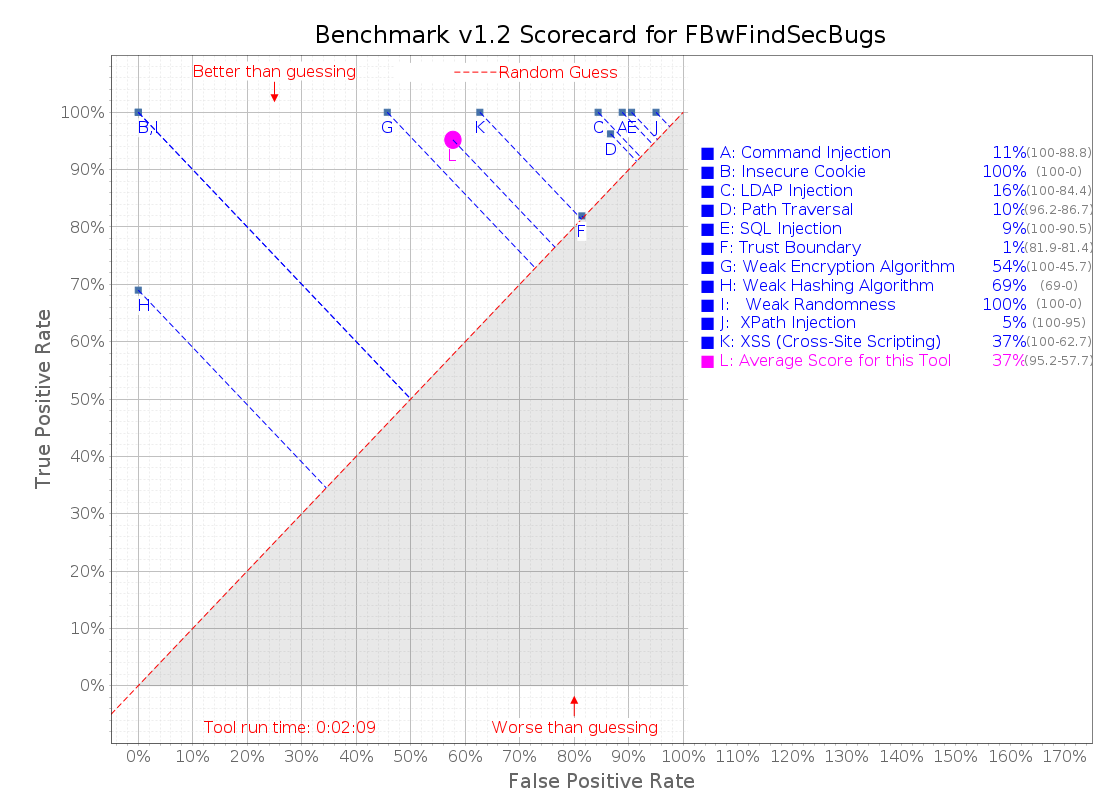

The file beside this chart, header and first rows:
# test name, category, CWE, real vulnerability, identified by tool, pass/fail, Benchmark version: 1.2, Actual results generated: 2024-01-23
BenchmarkTest00001, pathtraver, 22, true, true, pass
BenchmarkTest00002, pathtraver, 22, true, true, pass
BenchmarkTest00003, hash, 328, true, false, fail
BenchmarkTest00004, trustbound, 501, true, true, pass
BenchmarkTest00005, crypto, 327, true, true, pass
BenchmarkTest00006, cmdi, 78, true, true, pass
BenchmarkTest00007, cmdi, 78, true, true, pass
BenchmarkTest00008, sqli, 89, true, true, pass
BenchmarkTest00009, hash, 328, false, false, pass
BenchmarkTest00010, weakrand, 330, false, false, pass
BenchmarkTest00011, pathtraver, 22, true, true, pass
BenchmarkTest00012, ldapi, 90, true, true, pass
BenchmarkTest00013, xss, 79, true, true, pass
BenchmarkTest00014, xss, 79, true, true, pass
BenchmarkTest00015, cmdi, 78, true, true, pass
BenchmarkTest00016, securecookie, 614, false, false, pass
BenchmarkTest00017, cmdi, 78, true, true, pass
BenchmarkTest00018, sqli, 89, true, true, pass
BenchmarkTest00019, crypto, 327, true, true, pass
BenchmarkTest00020, crypto, 327, true, true, pass
BenchmarkTest00021, ldapi, 90, true, true, pass
BenchmarkTest00022, hash, 328, false, false, pass
BenchmarkTest00023, weakrand, 330, true, true, pass
BenchmarkTest00024, sqli, 89, true, true, pass
BenchmarkTest00025, sqli, 89, true, true, pass
BenchmarkTest00026, sqli, 89, true, true, pass
BenchmarkTest00027, sqli, 89, true, true, pass
BenchmarkTest00028, pathtraver, 22, true, true, pass
BenchmarkTest00029, hash, 328, true, false, fail
BenchmarkTest00030, xss, 79, true, true, pass
BenchmarkTest00031, trustbound, 501, true, true, pass
BenchmarkTest00032, sqli, 89, true, true, pass
BenchmarkTest00033, sqli, 89, true, true, pass
BenchmarkTest00034, sqli, 89, true, true, pass
BenchmarkTest00035, crypto, 327, true, true, pass
BenchmarkTest00036, xss, 79, true, true, pass
BenchmarkTest00037, sqli, 89, true, true, pass
BenchmarkTest00038, sqli, 89, true, true, pass
BenchmarkTest00039, sqli, 89, true, true, pass
BenchmarkTest00040, pathtraver, 22, true, true, pass
BenchmarkTest00041, xss, 79, true, true, pass
BenchmarkTest00042, weakrand, 330, false, false, pass
BenchmarkTest00043, sqli, 89, true, true, pass
BenchmarkTest00044, ldapi, 90, true, true, pass
BenchmarkTest00045, pathtraver, 22, true, true, pass
BenchmarkTest00046, hash, 328, true, true, pass
BenchmarkTest00047, xss, 79, true, true, pass
BenchmarkTest00048, xss, 79, true, true, pass
BenchmarkTest00049, xss, 79, true, true, pass
BenchmarkTest00050, crypto, 327, true, true, pass
BenchmarkTest00051, cmdi, 78, false, false, pass
BenchmarkTest00052, sqli, 89, false, false, pass
BenchmarkTest00053, crypto, 327, true, true, pass
BenchmarkTest00054, crypto, 327, false, false, pass
BenchmarkTest00055, crypto, 327, true, true, pass
BenchmarkTest00056, crypto, 327, true, true, pass
BenchmarkTest00057, crypto, 327, true, true, pass
BenchmarkTest00058, crypto, 327, false, true, fail
BenchmarkTest00059, crypto, 327, false, true, fail
BenchmarkTest00060, pathtraver, 22, true, true, pass
... 2,680 more rows
